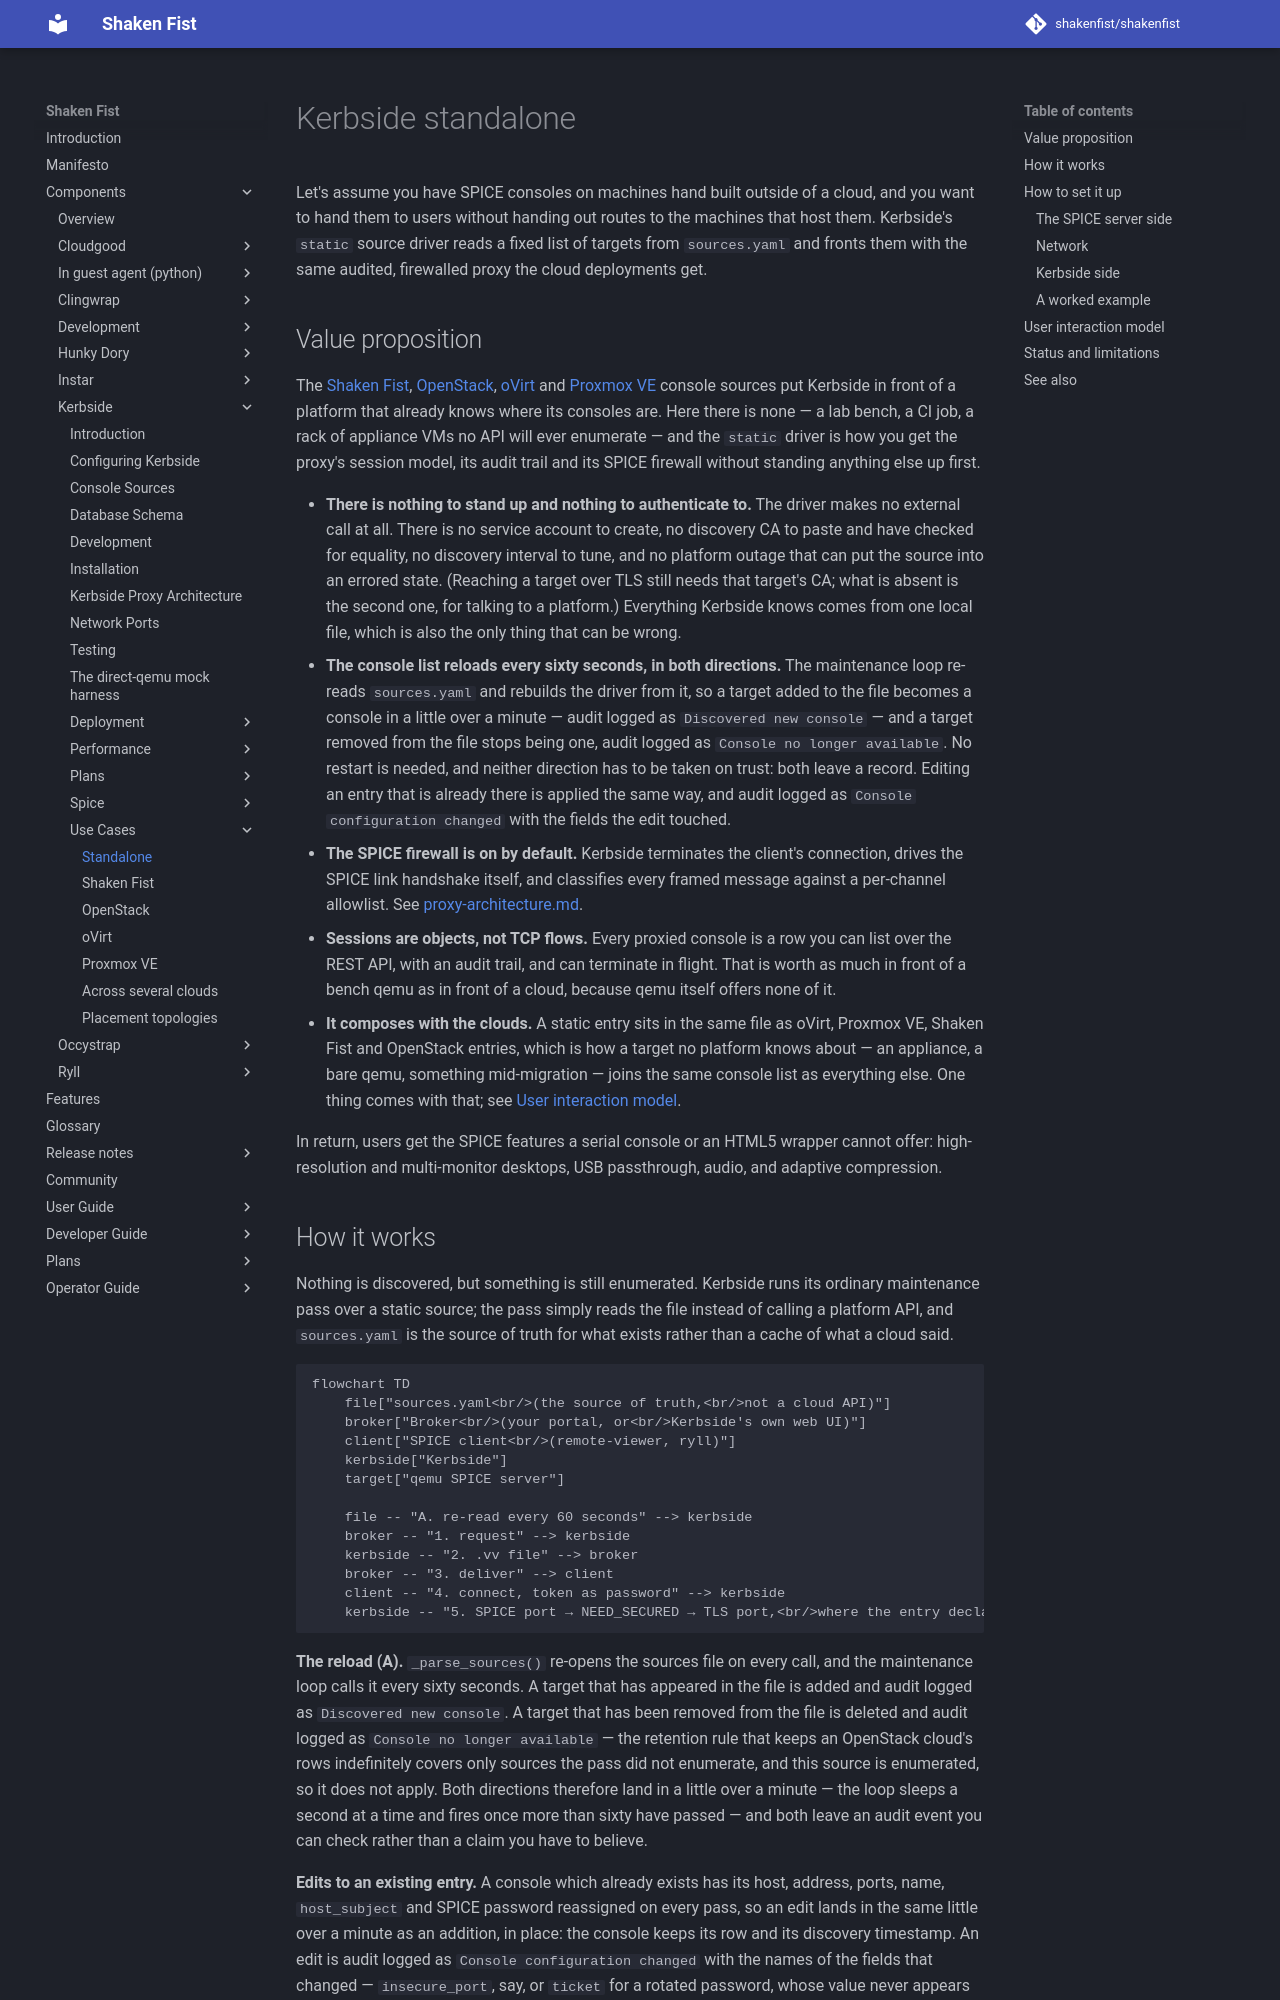

repository: shakenfist/shakenfist · page: components/kerbside/use-cases/standalone/index.html · generator: mkdocs

# Kerbside standalone

Let's assume you have SPICE consoles on machines hand built
outside of a cloud, and you want to hand them to users
without handing out routes to the machines that host them.
Kerbside's `static` source
driver reads a fixed list of targets from `sources.yaml` and
fronts them with the same audited, firewalled proxy the cloud
deployments get.

## Value proposition

The [Shaken Fist](/components/kerbside/use-cases/shakenfist/), [OpenStack](/components/kerbside/use-cases/openstack/),
[oVirt](/components/kerbside/use-cases/ovirt/) and [Proxmox VE](/components/kerbside/use-cases/proxmox/) console sources
put Kerbside in front of a platform that already knows where its
consoles are. Here there is none — a lab bench, a CI job, a
rack of appliance VMs no API will ever enumerate — and the
`static` driver is how you get the proxy's session model, its
audit trail and its SPICE firewall without standing anything
else up first.

- **There is nothing to stand up and nothing to authenticate
  to.** The driver makes no external call at all. There is no
  service account to create, no discovery CA to paste and have
  checked for equality, no discovery interval to tune, and no
  platform outage that can put the source into an errored state.
  (Reaching a target over TLS still needs that target's CA; what
  is absent is the second one, for talking to a platform.)
  Everything Kerbside knows comes from one local file, which is
  also the only thing that can be wrong.
- **The console list reloads every sixty seconds, in both
  directions.** The maintenance loop re-reads `sources.yaml` and
  rebuilds the driver from it, so a target added to the file
  becomes a console in a little over a minute — audit logged as
  `Discovered new console` — and a target removed from the file
  stops being one, audit logged as `Console no longer available`. No
  restart is needed, and neither direction has to be taken on
  trust: both leave a record. Editing an entry that is already
  there is applied the same way, and audit logged as `Console
  configuration changed` with the fields the edit touched.
- **The SPICE firewall is on by default.** Kerbside terminates
  the client's connection, drives the SPICE link handshake
  itself, and classifies every framed message against a
  per-channel allowlist. See
  [proxy-architecture.md](/components/kerbside/proxy-architecture/).
- **Sessions are objects, not TCP flows.** Every proxied console
  is a row you can list over the REST API, with an audit trail,
  and can terminate in flight. That is worth as much in front of
  a bench qemu as in front of a cloud, because qemu itself
  offers none of it.
- **It composes with the clouds.** A static entry sits in the
  same file as oVirt, Proxmox VE, Shaken Fist and OpenStack
  entries, which is how a target no platform knows about — an
  appliance, a bare qemu, something mid-migration — joins the
  same console list as everything else. One thing comes with
  that; see [User interaction model](#user-interaction-model).

In return, users get the SPICE features a serial console or an HTML5
wrapper cannot offer: high-resolution and multi-monitor
desktops, USB passthrough, audio, and adaptive compression.
